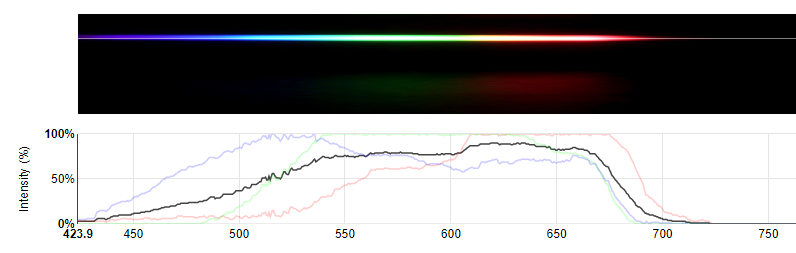

Values plotted in this chart, from the file beside it:
Wavelength, Average, Red, Green, Blue
423.9, 7.65, 7.65, 0, 12.75
424.5, 7.65, 7.65, 0, 12.75
425, 7.65, 7.65, 0, 12.75
425.6, 7.65, 7.65, 0, 12.75
426.1, 7.65, 7.65, 0, 12.75
426.6, 7.65, 7.65, 0, 12.75
427.2, 7.65, 7.65, 0, 12.75
427.7, 7.65, 7.65, 0, 12.75
428.3, 7.65, 7.65, 0, 15.3
428.8, 7.65, 7.65, 0, 15.3
429.3, 7.65, 7.65, 0, 15.3
429.9, 7.65, 7.65, 0, 15.3
430.4, 7.65, 7.65, 0, 15.3
431, 7.65, 7.65, 0, 15.3
431.5, 7.65, 7.65, 0, 15.3
432, 10.2, 7.65, 0, 20.4
432.6, 12.7, 7.65, 0, 30.6
433.1, 15.3, 7.65, 0, 35.7
433.7, 15.3, 7.65, 0, 35.7
434.2, 15.3, 7.65, 0, 38.25
434.7, 15.3, 7.65, 0, 38.25
435.3, 15.3, 7.65, 0, 38.25
435.8, 15.3, 7.65, 0, 38.25
436.4, 15.3, 7.65, 0, 38.25
436.9, 12.7, 5.1, 0, 35.7
437.4, 12.7, 5.1, 0, 35.7
438, 15.3, 7.65, 0, 40.8
438.5, 15.3, 7.65, 0, 40.8
439.1, 17.8, 10.2, 0, 45.9
439.6, 20.4, 12.75, 0, 51
440.1, 20.4, 12.75, 0, 53.55
440.7, 22.9, 12.75, 0, 53.55
441.2, 22.9, 10.2, 0, 56.1
441.8, 22.9, 10.2, 0, 56.1
442.3, 22.9, 12.75, 0, 58.65
442.8, 22.9, 12.75, 0, 58.65
443.4, 25.5, 12.75, 0, 61.2
443.9, 25.5, 12.75, 0, 61.2
444.5, 25.5, 15.3, 0, 63.75
445, 25.5, 15.3, 0, 63.75
445.5, 25.5, 15.3, 0, 63.75
446.1, 25.5, 15.3, 0, 63.75
446.6, 25.5, 15.3, 0, 63.75
447.2, 25.5, 15.3, 0, 66.3
447.7, 25.5, 12.75, 0, 63.75
448.2, 25.5, 15.3, 0, 66.3
448.8, 25.5, 15.3, 0, 66.3
449.3, 28.0, 15.3, 0, 68.85
449.9, 28.0, 12.75, 0, 73.95
450.4, 30.6, 12.75, 0, 76.5
450.9, 30.6, 12.75, 0, 76.5
451.5, 30.6, 12.75, 0, 79.05
452, 30.6, 12.75, 0, 76.5
452.6, 30.6, 12.75, 0, 81.6
453.1, 30.6, 12.75, 0, 81.6
453.6, 33.1, 15.3, 0, 84.15
454.2, 33.1, 12.75, 0, 86.7
454.7, 33.1, 15.3, 0, 86.7
455.3, 33.1, 17.85, 0, 86.7
455.8, 35.7, 17.85, 0, 89.25
... 1,220 more rows
